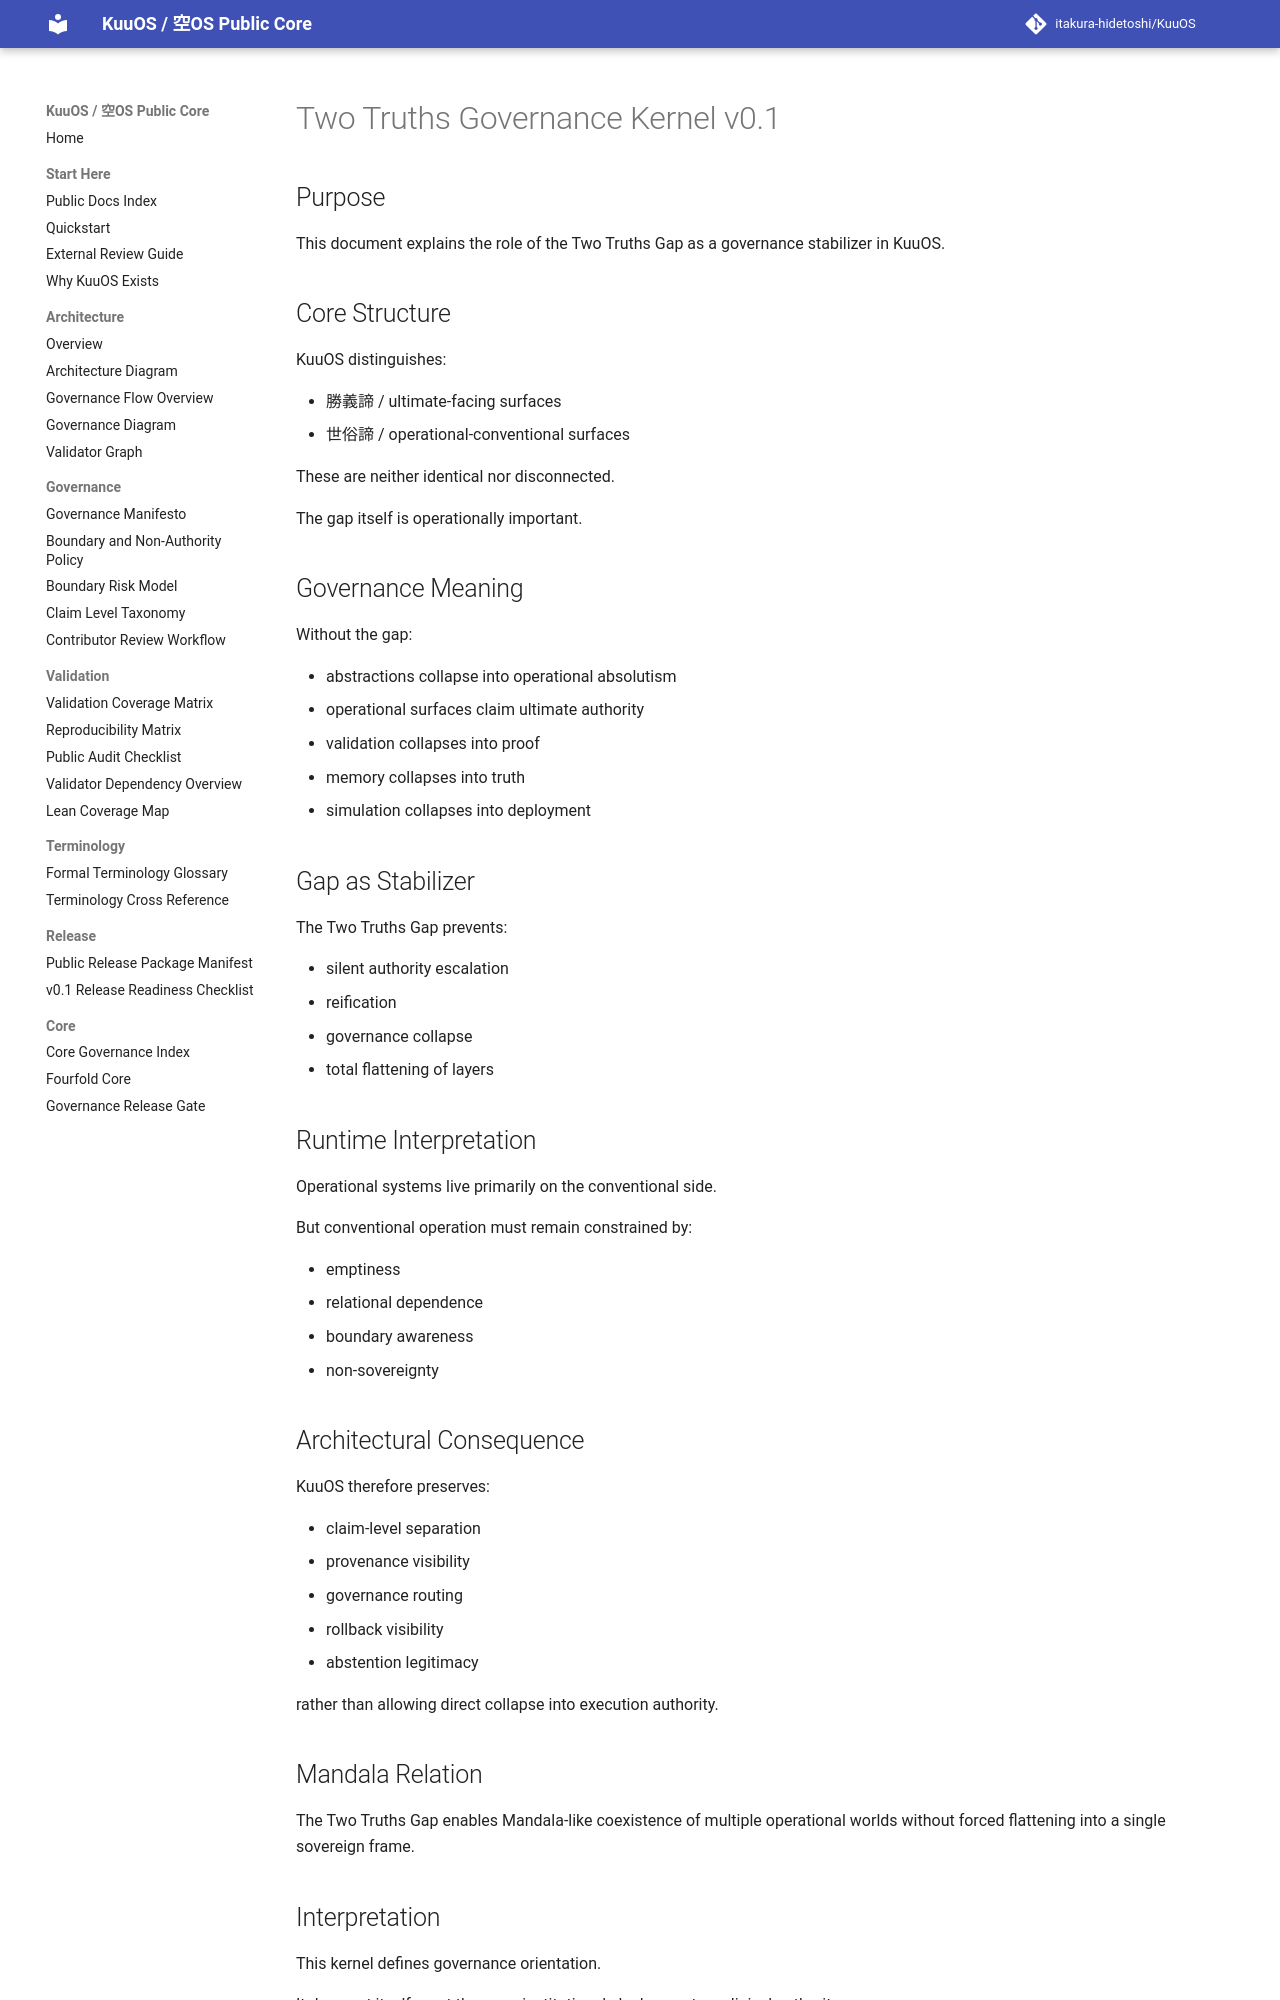

repository: itakura-hidetoshi/KuuOS · page: TWO_TRUTHS_GOVERNANCE_KERNEL_v0_1/index.html · generator: mkdocs

# Two Truths Governance Kernel v0.1

## Purpose

This document explains the role of the Two Truths Gap as a governance stabilizer in KuuOS.

## Core Structure

KuuOS distinguishes:

- 勝義諦 / ultimate-facing surfaces
- 世俗諦 / operational-conventional surfaces

These are neither identical nor disconnected.

The gap itself is operationally important.

## Governance Meaning

Without the gap:

- abstractions collapse into operational absolutism
- operational surfaces claim ultimate authority
- validation collapses into proof
- memory collapses into truth
- simulation collapses into deployment

## Gap as Stabilizer

The Two Truths Gap prevents:

- silent authority escalation
- reification
- governance collapse
- total flattening of layers

## Runtime Interpretation

Operational systems live primarily on the conventional side.

But conventional operation must remain constrained by:

- emptiness
- relational dependence
- boundary awareness
- non-sovereignty

## Architectural Consequence

KuuOS therefore preserves:

- claim-level separation
- provenance visibility
- governance routing
- rollback visibility
- abstention legitimacy

rather than allowing direct collapse into execution authority.

## Mandala Relation

The Two Truths Gap enables Mandala-like coexistence of multiple operational worlds without forced flattening into a single sovereign frame.
